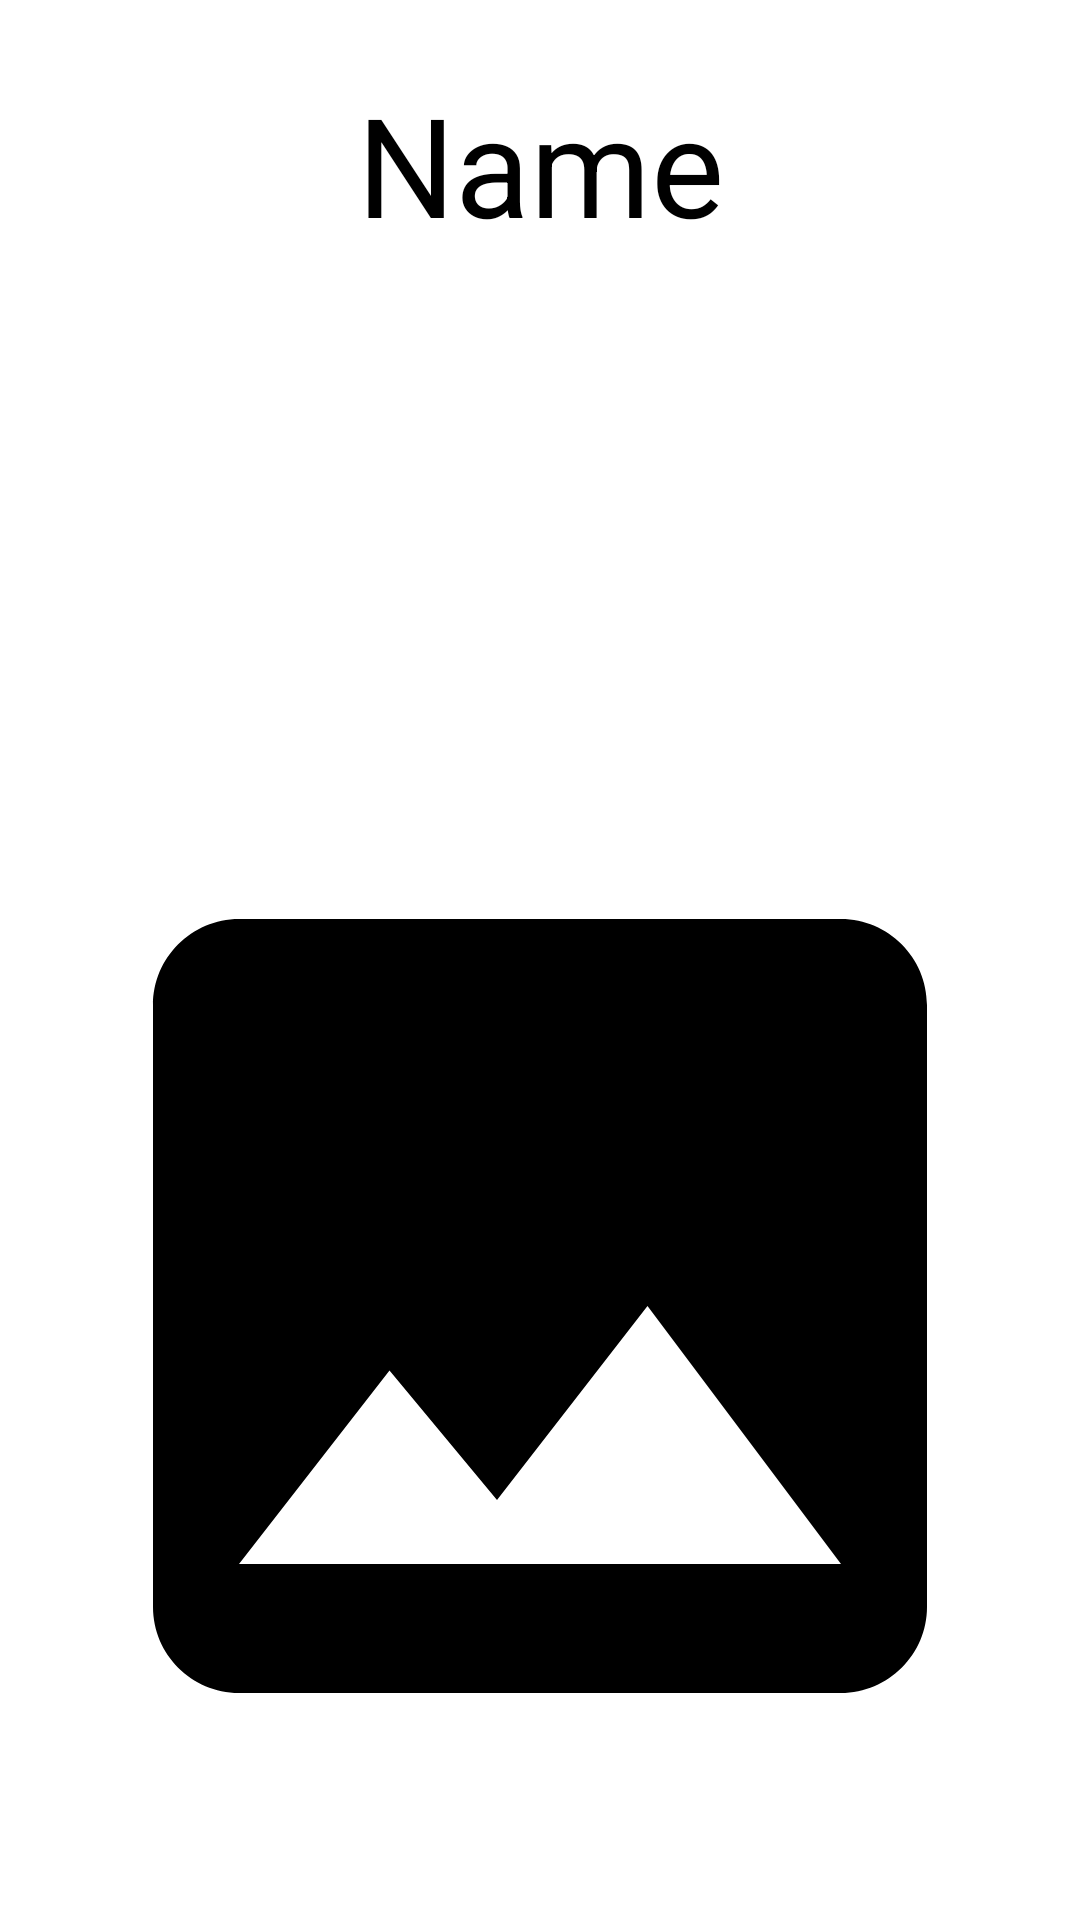

Layout XML and referenced resources for this Android screen:
<!-- AndroidManifest.xml: application theme Theme.Menu -->
<!-- res/layout/activity_food.xml -->
<?xml version="1.0" encoding="utf-8"?>
<androidx.constraintlayout.widget.ConstraintLayout xmlns:android="http://schemas.android.com/apk/res/android"
    xmlns:app="http://schemas.android.com/apk/res-auto"
    xmlns:tools="http://schemas.android.com/tools"
    android:layout_width="match_parent"
    android:layout_height="match_parent"
    android:background="@color/white"
    tools:context=".FoodActivity">

    <androidx.core.widget.NestedScrollView
        android:layout_width="match_parent"
        android:layout_height="match_parent"
        android:layout_marginStart="8dp"
        android:layout_marginTop="8dp"
        android:layout_marginEnd="8dp"
        android:layout_marginBottom="8dp"
        app:layout_constraintBottom_toBottomOf="parent"
        app:layout_constraintEnd_toEndOf="parent"
        app:layout_constraintHorizontal_bias="1.0"
        app:layout_constraintStart_toStartOf="parent"
        app:layout_constraintTop_toTopOf="parent"
        app:layout_constraintVertical_bias="0.0">

        <androidx.constraintlayout.widget.ConstraintLayout
            android:layout_width="match_parent"
            android:layout_height="match_parent">

            <TextView
                android:id="@+id/name_food"
                android:layout_width="wrap_content"
                android:layout_height="wrap_content"
                android:layout_marginTop="16dp"
                android:text="@string/name"
                android:textAllCaps="false"
                android:textColor="@color/black"
                android:textSize="46sp"
                app:layout_constraintEnd_toEndOf="parent"
                app:layout_constraintStart_toStartOf="parent"
                app:layout_constraintTop_toTopOf="parent" />

            <ImageView
                android:id="@+id/image_food"
                android:layout_width="match_parent"
                android:layout_height="wrap_content"
                android:maxHeight="600dp"
                android:src="@drawable/img"
                app:layout_constraintEnd_toEndOf="parent"
                app:layout_constraintStart_toStartOf="parent"
                app:layout_constraintTop_toBottomOf="@+id/name_food" />

            <LinearLayout
                android:id="@+id/linearLayout"
                android:layout_width="wrap_content"
                android:layout_height="wrap_content"
                android:layout_marginStart="16dp"
                android:layout_marginTop="16dp"
                android:layout_marginEnd="16dp"
                android:background="@drawable/bd_green"
                android:orientation="horizontal"
                app:layout_constraintEnd_toEndOf="parent"
                app:layout_constraintHorizontal_bias="1.0"
                app:layout_constraintStart_toStartOf="parent"
                app:layout_constraintTop_toBottomOf="@+id/image_food">

                <ImageView
                    android:id="@+id/minimize"
                    android:layout_width="50dp"
                    android:layout_height="50dp"
                    android:layout_gravity="center"
                    android:layout_marginLeft="10dp"
                    android:layout_marginRight="10dp"
                    android:src="@drawable/minus" />

                <TextView
                    android:id="@+id/number"
                    android:layout_width="50dp"
                    android:layout_height="50dp"
                    android:layout_gravity="center"
                    android:layout_marginLeft="10dp"
                    android:layout_marginTop="5dp"
                    android:layout_marginRight="10dp"
                    android:layout_marginBottom="5dp"
                    android:background="@drawable/bg_white"
                    android:gravity="center"
                    android:text="0"
                    android:textAlignment="center"
                    android:textColor="@color/black"
                    android:textSize="32sp" />

                <ImageView
                    android:id="@+id/add"
                    android:layout_width="50dp"
                    android:layout_height="50dp"
                    android:layout_gravity="center"
                    android:layout_marginLeft="10dp"
                    android:layout_marginRight="10dp"
                    android:src="@drawable/add" />

            </LinearLayout>


            <TextView
                android:id="@+id/price_food"
                android:layout_width="wrap_content"
                android:layout_height="wrap_content"
                android:layout_marginEnd="16dp"
                android:text="@string/price"
                android:textAlignment="center"
                android:textAllCaps="false"
                android:textColor="@color/black"
                android:textSize="32sp"
                app:layout_constraintBottom_toBottomOf="@+id/linearLayout"
                app:layout_constraintEnd_toStartOf="@+id/linearLayout"
                app:layout_constraintTop_toTopOf="@+id/linearLayout" />


            <TextView
                android:id="@+id/euro_food"
                android:layout_width="wrap_content"
                android:layout_height="wrap_content"
                android:text="@string/euro"
                android:textAllCaps="false"
                android:textColor="@color/black"
                android:textSize="18sp"
                app:layout_constraintBottom_toBottomOf="@+id/price_food"
                app:layout_constraintEnd_toStartOf="@+id/price_food"
                app:layout_constraintTop_toTopOf="@+id/price_food"
                app:layout_constraintVertical_bias="0.0" />

            <TextView
                android:id="@+id/total_price"
                android:layout_width="wrap_content"
                android:layout_height="wrap_content"
                android:layout_marginStart="16dp"
                android:text="@string/price"
                android:textAllCaps="false"
                android:textColor="@color/black"
                android:textSize="32sp"
                app:layout_constraintBottom_toBottomOf="@+id/price_food"
                app:layout_constraintEnd_toStartOf="@+id/euro_food"
                app:layout_constraintHorizontal_bias="0.0"
                app:layout_constraintStart_toStartOf="parent"
                app:layout_constraintTop_toTopOf="@+id/price_food"
                app:layout_constraintVertical_bias="0.0" />


            <TextView
                android:id="@+id/textView3"
                android:layout_width="wrap_content"
                android:layout_height="wrap_content"
                android:layout_marginStart="8dp"
                android:layout_marginTop="8dp"
                android:text="@string/ingrendiets"
                android:textColor="@color/black"
                android:textSize="32sp"
                android:visibility="gone"
                app:layout_constraintStart_toStartOf="parent"
                app:layout_constraintTop_toBottomOf="@+id/linearLayout" />


            <androidx.recyclerview.widget.RecyclerView
                android:id="@+id/recyclerView_ingrendiets"
                android:layout_width="match_parent"
                android:layout_height="wrap_content"
                android:layout_marginTop="8dp"
                android:orientation="horizontal"
                android:visibility="gone"
                app:layoutManager="androidx.recyclerview.widget.LinearLayoutManager"
                app:layout_constraintEnd_toEndOf="parent"
                app:layout_constraintStart_toStartOf="parent"
                app:layout_constraintTop_toBottomOf="@+id/textView3"
                tools:listitem="@layout/ingrendiets_item" />


            <TextView
                android:id="@+id/textView4"
                android:layout_width="wrap_content"
                android:layout_height="wrap_content"
                android:layout_marginStart="8dp"
                android:layout_marginTop="8dp"
                android:text="@string/details"
                android:textColor="@color/black"
                android:textSize="36sp"
                app:layout_constraintStart_toStartOf="parent"
                app:layout_constraintTop_toBottomOf="@+id/recyclerView_ingrendiets" />


            <TextView
                android:id="@+id/details"
                android:layout_width="match_parent"
                android:layout_height="wrap_content"
                android:layout_marginStart="8dp"
                android:layout_marginTop="8dp"
                android:layout_marginEnd="8dp"
                android:textColor="@color/gray"
                android:textSize="32sp"
                app:layout_constraintBottom_toBottomOf="parent"
                app:layout_constraintEnd_toEndOf="parent"
                app:layout_constraintStart_toStartOf="parent"
                app:layout_constraintTop_toBottomOf="@+id/textView4"
                tools:text="@string/details" />


        </androidx.constraintlayout.widget.ConstraintLayout>
    </androidx.core.widget.NestedScrollView>
</androidx.constraintlayout.widget.ConstraintLayout>
<!-- res/layout/ingrendiets_item.xml (included above) -->
<?xml version="1.0" encoding="utf-8"?>
<androidx.constraintlayout.widget.ConstraintLayout xmlns:android="http://schemas.android.com/apk/res/android"
    xmlns:app="http://schemas.android.com/apk/res-auto"
    xmlns:tools="http://schemas.android.com/tools"
    android:layout_width="wrap_content"
    android:layout_height="wrap_content">

    <de.hdodenhof.circleimageview.CircleImageView
        android:id="@+id/img_food"
        android:layout_width="200dp"
        android:layout_height="200dp"
        android:layout_marginStart="5dp"
        android:layout_marginTop="5dp"
        android:layout_marginEnd="5dp"
        android:scaleType="centerCrop"
        android:src="@drawable/img"
        app:layout_constraintEnd_toEndOf="parent"
        app:layout_constraintStart_toStartOf="parent"
        app:layout_constraintTop_toTopOf="parent" />

    <TextView
        android:id="@+id/name"
        android:layout_width="wrap_content"
        android:layout_height="0dp"
        android:text="@string/name"
        android:textColor="@color/black"
        android:textSize="32sp"
        app:layout_constraintEnd_toEndOf="parent"
        app:layout_constraintStart_toStartOf="parent"
        app:layout_constraintTop_toBottomOf="@+id/img_food" />

</androidx.constraintlayout.widget.ConstraintLayout>
<!-- resources referenced by this layout -->
<resources>
  <color name="black">#FF000000</color>
  <color name="gray">#808080</color>
  <color name="white">#FFFFFFFF</color>
  <!-- drawable bd_green (drawable) -->
  <?xml version="1.0" encoding="utf-8"?>
  <shape xmlns:android="http://schemas.android.com/apk/res/android">
  
      <gradient
          android:centerColor="@color/green"
          android:endColor="@color/holo_green"
          android:startColor="@color/holo_green" />
  
      <corners android:radius="50dp" />
  
  
  </shape>
  <!-- drawable bg_white (drawable) -->
  <?xml version="1.0" encoding="utf-8"?>
  <shape xmlns:android="http://schemas.android.com/apk/res/android">
  
      <gradient
          android:centerColor="@color/white"
          android:endColor="@color/white"
          android:startColor="@color/white" />
  
      <corners android:radius="1000dp" />
  
  </shape>
  <!-- drawable img: png bitmap (drawable, 124116 bytes) -->
  <string name="details">Details</string>
  <string name="euro">Dh</string>
  <string name="ingrendiets">Ingredients</string>
  <string name="name">Name</string>
  <string name="price">0.0</string>
  <style name="Theme.Menu" parent="Theme.AppCompat.NoActionBar">
          
          <item name="colorPrimary">@color/holo_green</item>
          <item name="colorPrimaryVariant">@color/green</item>
          <item name="colorOnPrimary">@color/white</item>
  
          
          <item name="android:statusBarColor" tools:targetApi="l">?attr/colorPrimaryVariant</item>
          
      </style>
  <color name="green">#489B37</color>
  <color name="holo_green">#77da4d</color>
</resources>
